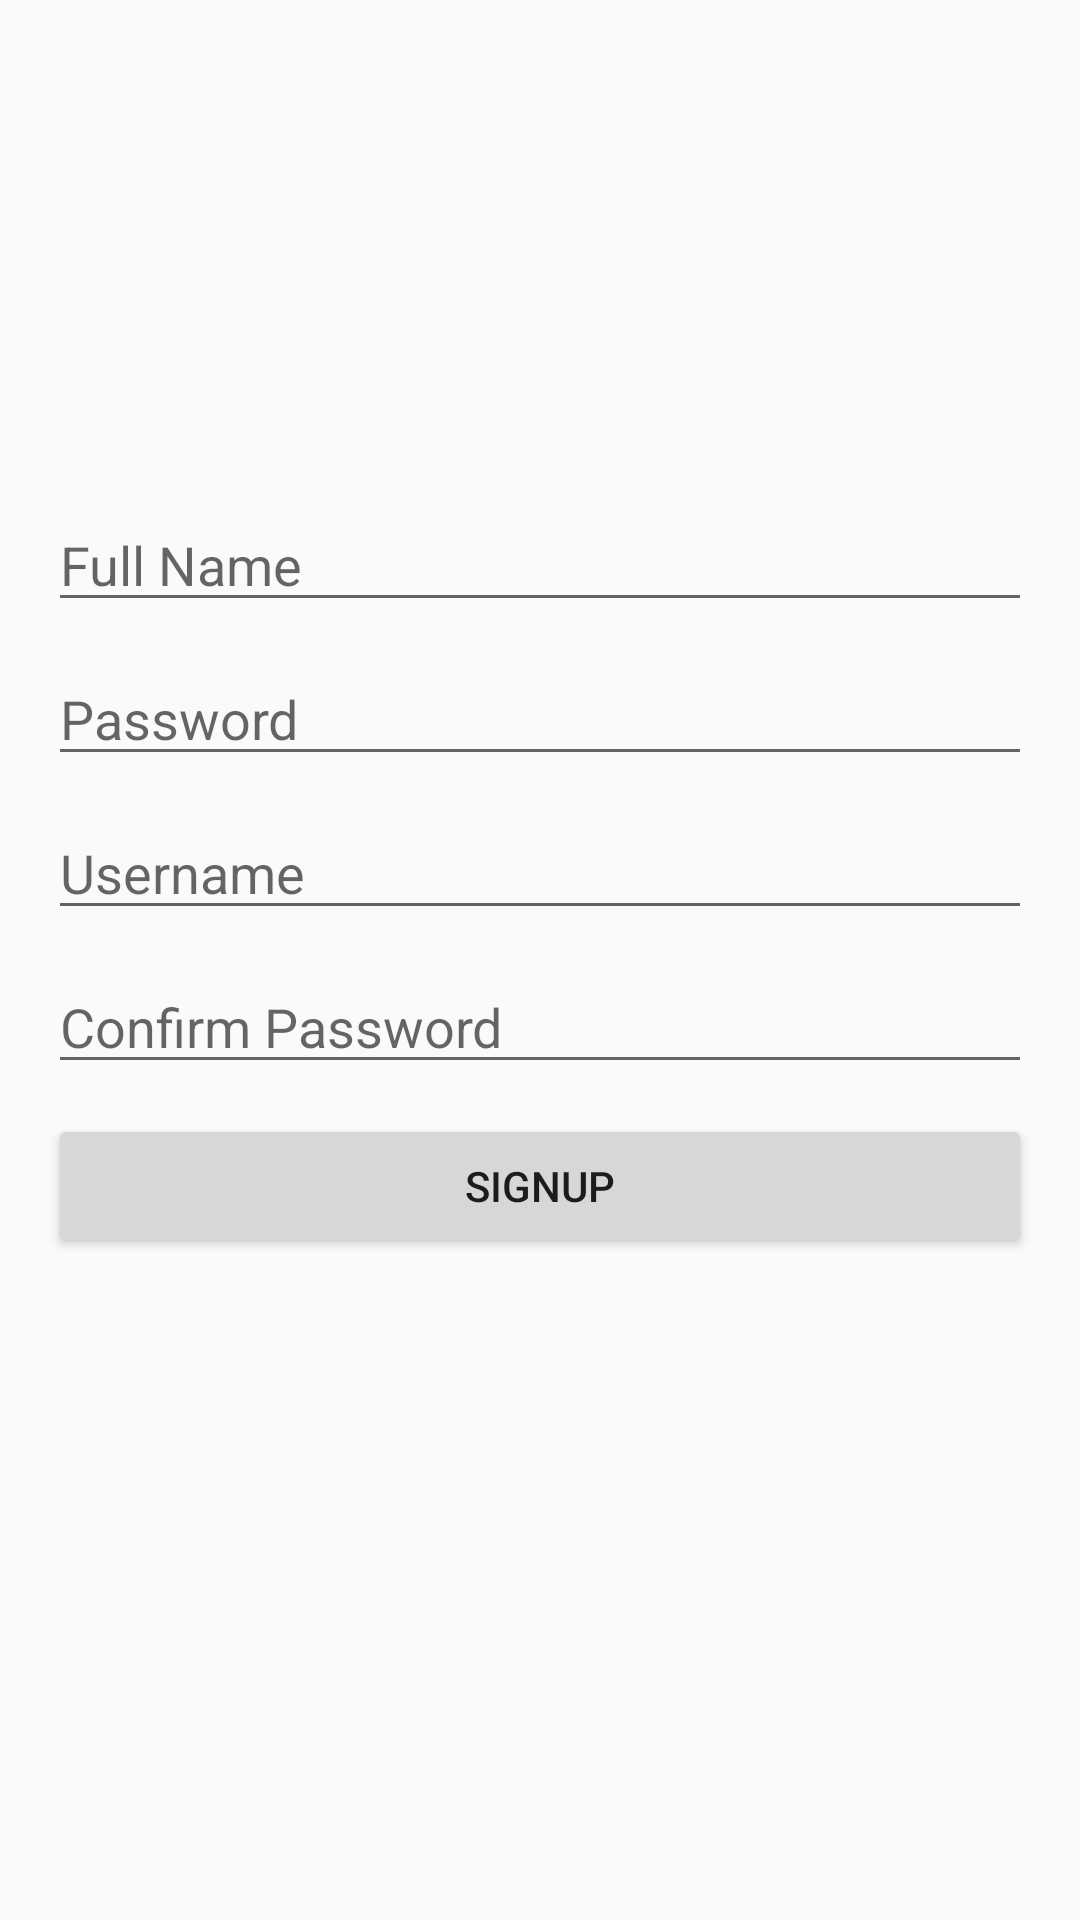

Here is an Android app screen rendered from its layout file. Give the layout XML and the strings, colors and styles it references.
<!-- AndroidManifest.xml: application theme AppTheme -->
<!-- res/layout/activity_signup.xml -->
<?xml version="1.0" encoding="utf-8"?>
<ScrollView xmlns:android="http://schemas.android.com/apk/res/android"
    xmlns:app="http://schemas.android.com/apk/res-auto"
    xmlns:tools="http://schemas.android.com/tools"
    android:layout_width="match_parent"
    android:layout_height="match_parent"
    android:orientation="vertical"
    android:paddingTop="16dp"
    android:paddingLeft="16dp"
    android:paddingRight="16dp"
    android:paddingBottom="16dp"
    tools:context="com.example.sunil.cartadd.Activity.SignupActivity">

    <LinearLayout
        android:layout_width="match_parent"
        android:layout_height="match_parent"
        android:orientation="vertical">

        <EditText
            android:id="@+id/tv_fname"
            android:layout_width="match_parent"
            android:layout_height="wrap_content"
            android:inputType="textPersonName"
            android:text=""
            android:hint="@string/full_name"
            android:layout_marginTop="150dp" />

        <EditText
            android:id="@+id/tv_pass"
            android:layout_width="match_parent"
            android:layout_height="wrap_content"
            android:inputType="textPersonName"
            android:text=""
            android:hint="@string/password"
            android:layout_marginTop="10dp" />

        <EditText
            android:id="@+id/tv_uname"
            android:layout_width="match_parent"
            android:layout_height="wrap_content"
            android:hint="@string/username"
            android:inputType="textPersonName"
            android:layout_marginTop="10dp" />

        <EditText
            android:id="@+id/tv_cpass"
            android:layout_width="match_parent"
            android:layout_height="wrap_content"
            android:hint="@string/confirm_password"
            android:inputType="textPassword"
            android:layout_marginTop="10dp" />

        <Button
            android:id="@+id/bt_signup"
            android:layout_width="match_parent"
            android:layout_height="wrap_content"
            android:text="@string/signup"
            android:layout_marginTop="10dp"
            android:layout_marginBottom="85dp" />

    </LinearLayout>



</ScrollView>
<!-- resources referenced by this layout -->
<resources>
  <string name="confirm_password">Confirm Password</string>
  <string name="full_name">Full Name</string>
  <string name="password">Password</string>
  <string name="signup">SignUp</string>
  <string name="username">Username</string>
  <style name="AppTheme" parent="Theme.AppCompat.Light.DarkActionBar">
          
          <item name="colorPrimary">@color/colorPrimary</item>
          <item name="colorPrimaryDark">@color/colorPrimaryDark</item>
          <item name="colorAccent">@color/colorAccent</item>
      </style>
  <!-- not gathered from this repository: default colours our renderer supplied (Android Studio template values) -->
  <color name="colorPrimary">#FF6200EE</color>
  <color name="colorPrimaryDark">#FF3700B3</color>
  <color name="colorAccent">#FF03DAC5</color>
</resources>
